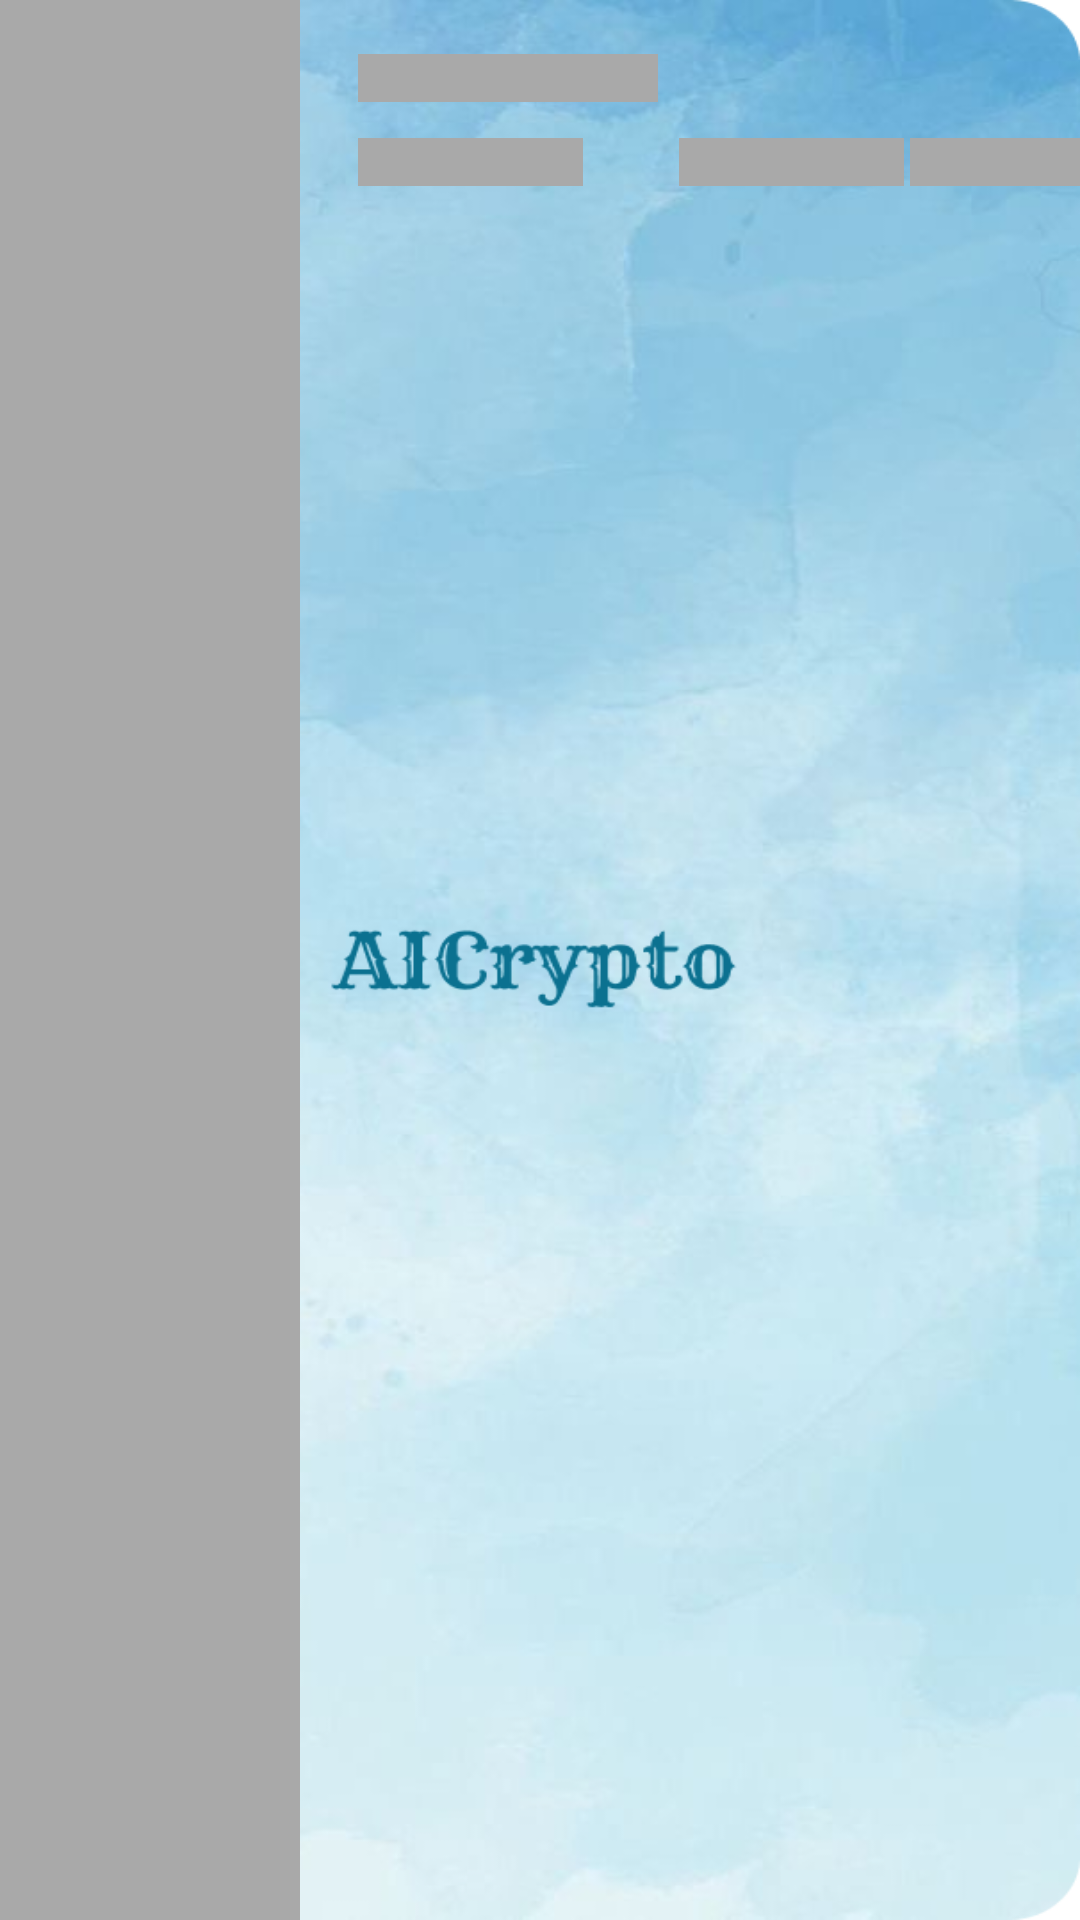

Write the Android layout XML for this screen, with the resource values it uses.
<!-- AndroidManifest.xml: application theme SplashScreenStyle -->
<!-- res/layout/placeholder_shimmer_raw_layout.xml -->
<?xml version="1.0" encoding="utf-8"?>
<androidx.constraintlayout.widget.ConstraintLayout xmlns:android="http://schemas.android.com/apk/res/android"
    xmlns:app="http://schemas.android.com/apk/res-auto"
    xmlns:tools="http://schemas.android.com/tools"
    android:layout_width="match_parent"
    android:layout_height="100dp"
    android:layout_marginTop="4dp"
    android:layout_marginBottom="4dp">


    <View
        android:id="@+id/view"
        android:layout_width="100dp"
        android:layout_height="wrap_content"
        android:background="@color/gray"
        app:layout_constraintBottom_toBottomOf="parent"
        app:layout_constraintStart_toStartOf="parent"
        app:layout_constraintTop_toTopOf="parent" />

    <View
        android:id="@+id/view2"
        android:layout_width="100dp"
        android:layout_height="16dp"
        android:layout_marginStart="12dp"
        android:layout_marginTop="18dp"
        android:layout_marginEnd="12dp"
        android:background="@color/gray"
        app:layout_constraintEnd_toEndOf="parent"
        app:layout_constraintHorizontal_bias="0.053"
        app:layout_constraintStart_toEndOf="@+id/view"
        app:layout_constraintTop_toTopOf="parent" />

    <View
        android:id="@+id/view3"
        android:background="@color/gray"
        android:layout_width="75dp"
        android:layout_height="16dp"
        android:layout_marginTop="12dp"
        app:layout_constraintStart_toStartOf="@+id/view2"
        app:layout_constraintTop_toBottomOf="@+id/view2" />

    <View
        android:id="@+id/view4"
        android:layout_width="75dp"
        android:layout_height="16dp"
        android:layout_marginStart="32dp"
        android:background="@color/gray"
        app:layout_constraintBottom_toBottomOf="@+id/view3"
        app:layout_constraintStart_toEndOf="@+id/view3" />

    <View
        android:id="@+id/view5"
        android:layout_width="75dp"
        android:layout_height="16dp"
        android:layout_marginStart="32dp"
        android:layout_marginEnd="12dp"
        android:background="@color/gray"
        app:layout_constraintBottom_toBottomOf="@+id/view4"
        app:layout_constraintEnd_toEndOf="parent"
        app:layout_constraintStart_toEndOf="@+id/view4" />
</androidx.constraintlayout.widget.ConstraintLayout>
<!-- resources referenced by this layout -->
<resources>
  <color name="gray">#A9A9A9</color>
  <style name="SplashScreenStyle" parent="Theme.MaterialComponents.DayNight.NoActionBar">
          <item name="android:windowBackground">@drawable/splashscreen</item>
      </style>
  <!-- drawable splashscreen: png bitmap (drawable-hdpi, 398710 bytes) -->
</resources>
